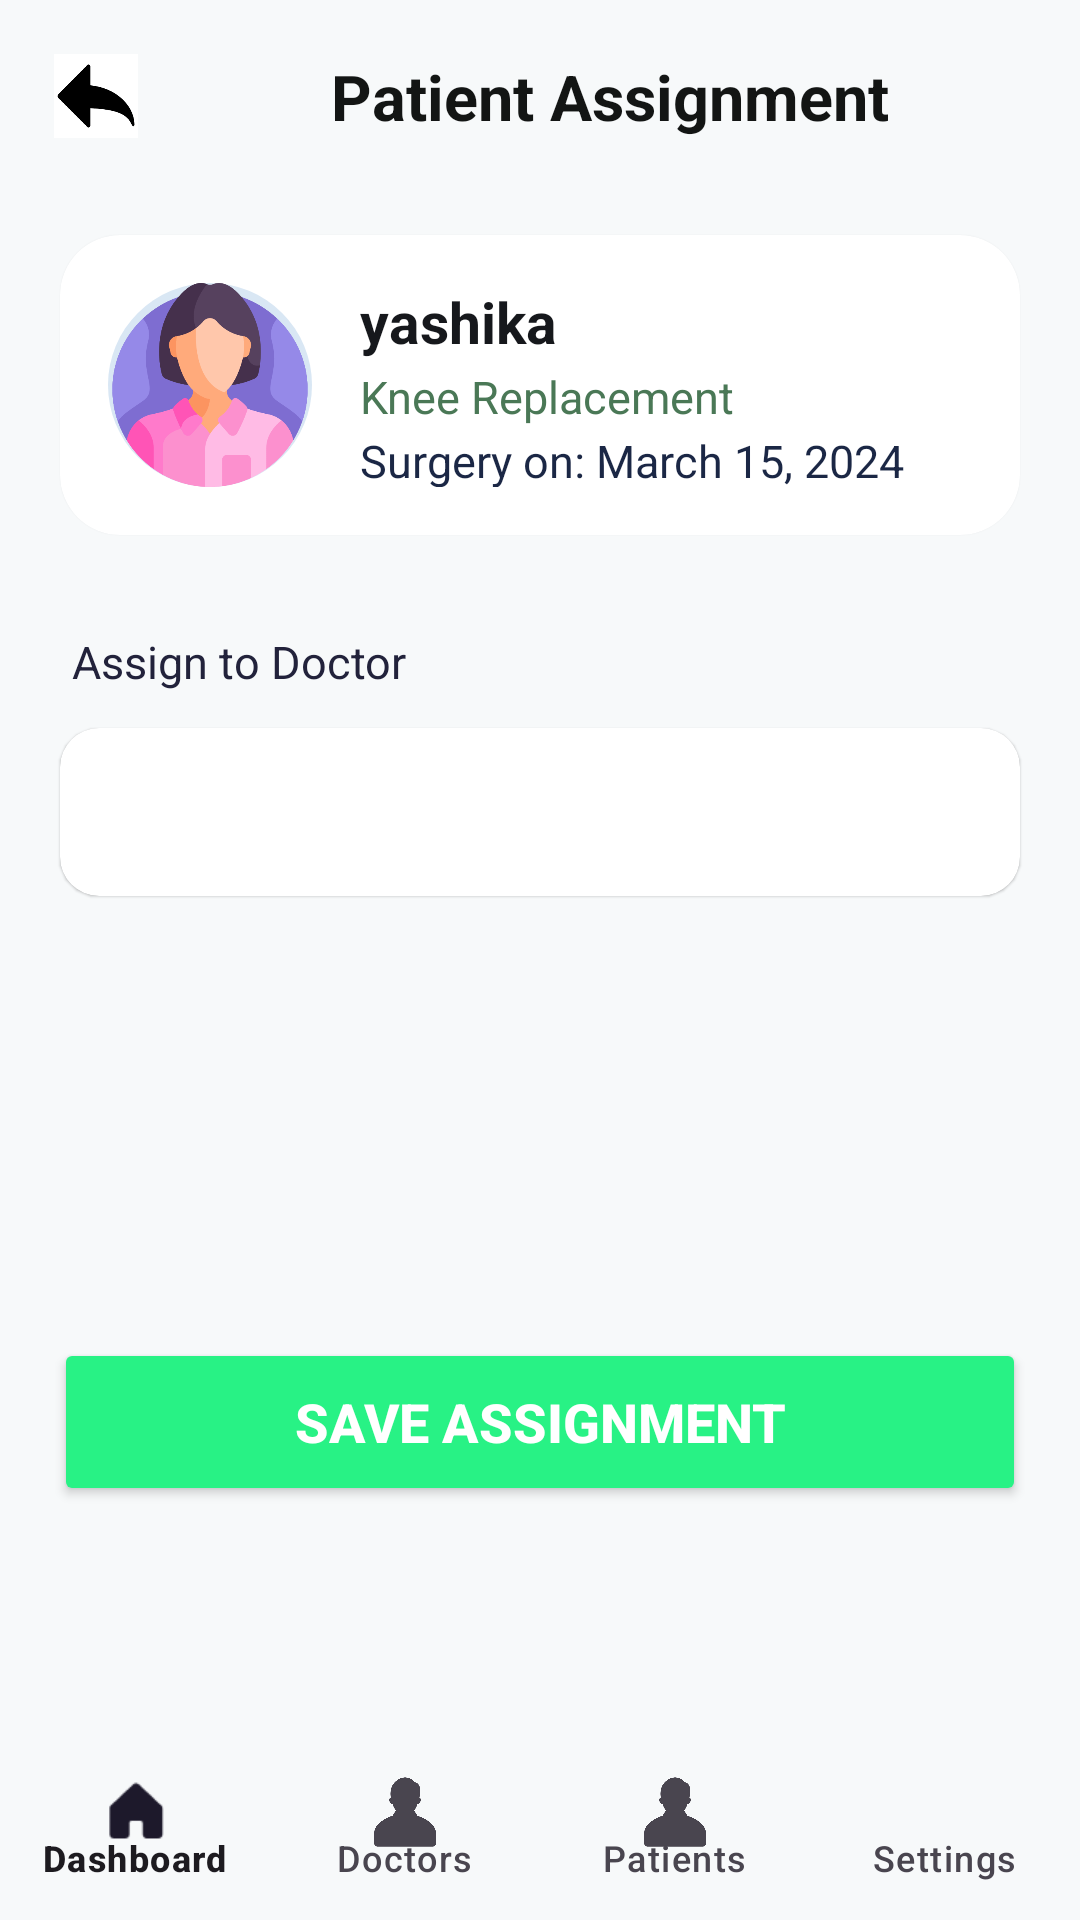

This screen was rendered from an Android layout file. Write that file and the resources it references.
<!-- AndroidManifest.xml: application theme Theme.Surgi__diet -->
<!-- res/layout/activity_admin2.xml -->
<?xml version="1.0" encoding="utf-8"?>
<androidx.constraintlayout.widget.ConstraintLayout
    xmlns:android="http://schemas.android.com/apk/res/android"
    xmlns:app="http://schemas.android.com/apk/res-auto"
    xmlns:tools="http://schemas.android.com/tools"
    android:id="@+id/main"
    android:layout_width="match_parent"
    android:layout_height="match_parent"
    android:background="#F7F9FA"
    tools:context=".Admin2Activity">

    
    <ImageView
        android:id="@+id/backArrow"
        android:layout_width="28dp"
        android:layout_height="28dp"
        android:src="@drawable/backarrow"
        android:layout_marginStart="18dp"
        android:layout_marginTop="18dp"
        android:contentDescription="Back"
        app:layout_constraintStart_toStartOf="parent"
        app:layout_constraintTop_toTopOf="parent"/>

    
    <TextView
        android:id="@+id/screenTitle"
        android:layout_width="wrap_content"
        android:layout_height="wrap_content"
        android:text="Patient Assignment"
        android:textColor="#131514"
        android:textSize="21sp"
        android:textStyle="bold"
        android:layout_marginTop="18dp"
        app:layout_constraintTop_toTopOf="parent"
        app:layout_constraintStart_toEndOf="@id/backArrow"
        app:layout_constraintEnd_toEndOf="parent"
        android:gravity="center"/>

    
    <androidx.cardview.widget.CardView
        android:id="@+id/patientCard"
        android:layout_width="0dp"
        android:layout_height="100dp"
        app:cardCornerRadius="20dp"
        app:cardElevation="1dp"
        android:layout_marginStart="20dp"
        android:layout_marginEnd="20dp"
        android:layout_marginTop="32dp"
        app:layout_constraintTop_toBottomOf="@id/screenTitle"
        app:layout_constraintStart_toStartOf="parent"
        app:layout_constraintEnd_toEndOf="parent">

        <LinearLayout
            android:layout_width="match_parent"
            android:layout_height="match_parent"
            android:orientation="horizontal"
            android:padding="16dp"
            android:gravity="center_vertical">

            <ImageView
                android:layout_width="68dp"
                android:layout_height="68dp"
                android:src="@drawable/female"
                android:contentDescription="Patient image"
                android:background="@drawable/bg_circle"
                android:scaleType="centerCrop"/>

            <LinearLayout
                android:layout_width="0dp"
                android:layout_height="match_parent"
                android:layout_weight="1"
                android:orientation="vertical"
                android:layout_marginStart="16dp"
                android:gravity="center_vertical">

                <TextView
                    android:id="@+id/patientName"
                    android:layout_width="wrap_content"
                    android:layout_height="wrap_content"
                    android:text="yashika"
                    android:textColor="#16181C"
                    android:textSize="19sp"
                    android:textStyle="bold"/>

                <TextView
                    android:id="@+id/patientCondition"
                    android:layout_width="wrap_content"
                    android:layout_height="wrap_content"
                    android:text="Knee Replacement"
                    android:textColor="#4A7856"
                    android:textSize="15sp"
                    android:layout_marginTop="2dp"/>

                <TextView
                    android:id="@+id/patientSurgeryDate"
                    android:layout_width="wrap_content"
                    android:layout_height="wrap_content"
                    android:text="Surgery on: March 15, 2024"
                    android:textColor="#1B2745"
                    android:textSize="15sp"
                    android:layout_marginTop="1dp"/>
            </LinearLayout>
        </LinearLayout>
    </androidx.cardview.widget.CardView>

    
    <TextView
        android:id="@+id/assignLabel"
        android:layout_width="wrap_content"
        android:layout_height="wrap_content"
        android:text="Assign to Doctor"
        android:textColor="#22223B"
        android:textSize="15sp"
        android:textStyle="normal"
        android:layout_marginTop="32dp"
        android:layout_marginStart="24dp"
        app:layout_constraintTop_toBottomOf="@id/patientCard"
        app:layout_constraintStart_toStartOf="parent"/>

    
    <androidx.cardview.widget.CardView
        android:id="@+id/doctorDropdownCard"
        android:layout_width="0dp"
        android:layout_height="56dp"
        android:layout_marginTop="12dp"
        android:layout_marginStart="20dp"
        android:layout_marginEnd="20dp"
        app:cardCornerRadius="13dp"
        app:cardElevation="0.5dp"
        app:layout_constraintTop_toBottomOf="@id/assignLabel"
        app:layout_constraintStart_toStartOf="parent"
        app:layout_constraintEnd_toEndOf="parent">

        <Spinner
            android:id="@+id/spinnerDoctor"
            android:layout_width="match_parent"
            android:layout_height="match_parent"
            android:paddingStart="18dp"
            android:paddingEnd="18dp"
            android:textAlignment="viewStart"
            android:background="@android:color/transparent"
            android:popupBackground="#FFFFFF"/>
    </androidx.cardview.widget.CardView>

    
    <Button
        android:id="@+id/saveAssignmentBtn"
        android:layout_width="0dp"
        android:layout_height="56dp"
        android:text="Save Assignment"
        android:textStyle="bold"
        android:textSize="18sp"
        android:textColor="#FFFFFF"
        android:backgroundTint="#28F285"
        android:layout_marginStart="18dp"
        android:layout_marginEnd="18dp"
        android:layout_marginBottom="78dp"
        android:layout_marginTop="0dp"
        app:layout_constraintBottom_toTopOf="@+id/bottomNavigation"
        app:layout_constraintStart_toStartOf="parent"
        app:layout_constraintEnd_toEndOf="parent"/>

    
    <com.google.android.material.bottomnavigation.BottomNavigationView
        android:id="@+id/bottomNavigation"
        android:layout_width="0dp"
        android:layout_height="60dp"
        android:background="@android:color/transparent"
        app:menu="@menu/bottom_nav_admin"
        app:layout_constraintBottom_toBottomOf="parent"
        app:layout_constraintStart_toStartOf="parent"
        app:layout_constraintEnd_toEndOf="parent"
        app:labelVisibilityMode="labeled"/>
</androidx.constraintlayout.widget.ConstraintLayout>
<!-- resources referenced by this layout -->
<resources>
  <!-- drawable backarrow: png bitmap (drawable, 2731 bytes) -->
  <!-- drawable bg_circle (drawable) -->
  <?xml version="1.0" encoding="utf-8"?>
  <shape xmlns:android="http://schemas.android.com/apk/res/android" android:shape="oval">
      <solid android:color="#D9E7F4"/> 
  </shape>
  <!-- drawable female: png bitmap (drawable, 32502 bytes) -->
  <style name="Theme.Surgi__diet" parent="Base.Theme.Surgi__diet" />
  <style name="Base.Theme.Surgi__diet" parent="Theme.Material3.DayNight.NoActionBar">
          
          
      </style>
</resources>
